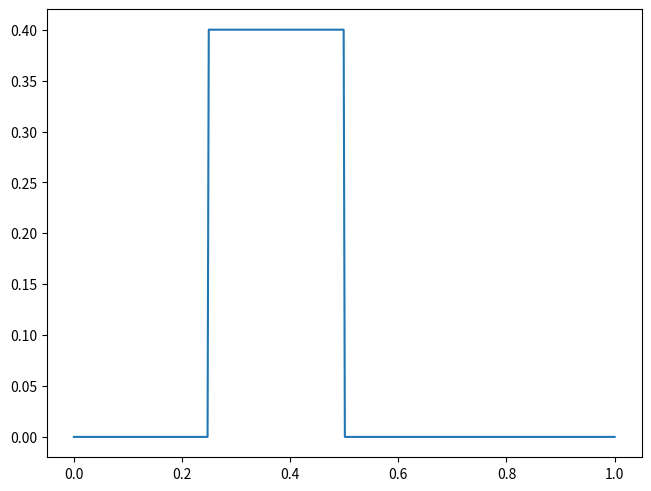

Write Python code to recreate this figure.
import numpy as np
import matplotlib.pyplot as plt
from scipy import ndimage
from matplotlib.animation import FuncAnimation

# Globals
N = 450
u = 1
dx = 1 / N
h = dx / abs(u)
C = u * h / dx * 0.5

# 1) Using simple Python loop:
# def timeStep1(rho):
#     rhoNew = np.zeros_like(rho)
#     N = len(rho)
#     for j in range(N):
#         jp1 = (j + 1) % N
#         jm1 = (j - 1) % N
#         rhoNew(j) = ... schema ...
#     return rhoNew


# 2) Do not use a for loop!
def lax_step(rho):
    # np.roll(rho, 1):  Roll the array by one position to the right [1,2,3] -> [3,1,2]
    # np.roll(rho, -1):  Roll the array by one position to the left  [1,2,3] ->j [2,3,1]
    # rhoJplus1 = np.roll(rho, ????) Think twice!
    # rhoJminus1 = ...
    # rhoNew = 0.5*rhoJplus1 - 0.5*rhoJminus1

    left = np.roll(rho, 1)
    right = np.roll(rho, -1)
    rho_new = left * 0.5 * (1 + C) + right * 0.5 * (1 - C)
    return rho_new

def upwind_step(rho):
    if u > 0:
        return ndimage.convolve(rho, np.array([0, 1-C, C]), mode="wrap")
    else:
        return ndimage.convolve(rho, np.array([-C, 1 + C, 0]), mode="wrap")


# 3) Using convolve (see SOR)
def lax_wendroff_step(rho):
    #     a_j = c * a_{j-1} + b * a_{j+1}
    #     W = np.array([b 0 c])
    #     aNew = convolve(a, W, mode="periodic")
    return ndimage.convolve(
        rho, np.array([-0.5 * C * (1 - C), 1 - C**2, 0.5 * C * (1 + C)]), mode="wrap"
    )


if __name__ == "__main__":
    # 4) Initialziation:
    fig = plt.figure(constrained_layout=True)
    rho = np.zeros(N)

    # for j in range(int(N/2)-10, int(N/2)+10):
    #     rho[j] = 1
    # rho[int(N / 2) - 10 : int(N / 2) + 10] = 1
    rho[int(N / 4) : int(2 * N / 4)] = 0.4

    x = np.linspace(0, 1, N)

    # for _ in range(5):
    #     rho = lax_step(rho)
    plt.plot(x, rho)

    def update(i):
        global rho
        for i in range(5):
            # rho = lax_step(rho)
            # rho = lax_wendroff_step(rho)
            rho = lax_wendroff_step(rho)
        plt.plot(x, rho)

    ani = FuncAnimation(fig, update, 1000, interval=60, repeat=False)
    # ani.save("lax.mp4")
    plt.show()